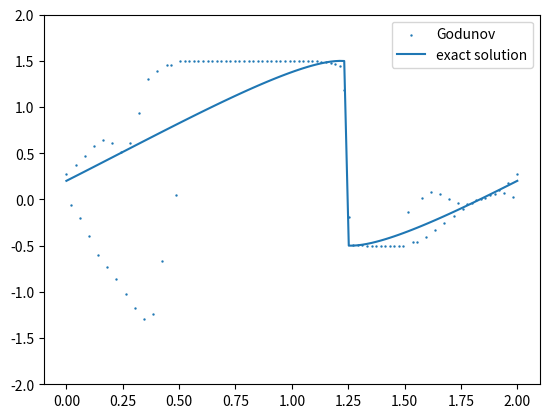

Write Python code to recreate this figure.
import numpy as np
import matplotlib.pyplot as plt
import scipy.optimize as sc


def initial_values(x):
    return np.sin(np.pi * x) + 0.5


def f(x):
    return (x ** 2) / 2


def F(j, u_GOD):
    return np.max((f(np.max(u_GOD[j], 0)), f(np.min(u_GOD[(j + 1) % N], 0))))


def g(x_0, t, x):
    return x_0 + (np.sin(np.pi * x_0) + 1 / 2) * t - x


def g_prime(x_0, t, x):
    return 1 + np.pi * np.cos(np.pi * x_0) * t


def u_exact(x):
    x_s = 1 + 1 / 2 * tend

    no_prob = x <= 0.2
    prob_is_left = np.logical_and(x <= x_s, x > 1.0)
    prob_is_right = x > x_s
    init_val = 0.5 * prob_is_left + 1.5 * prob_is_right + (0) * no_prob
    x_0 = sc.newton(g, x0=init_val, fprime=g_prime, args=(t, x), tol=1e-16, maxiter=100)
    return initial_values(x_0)


def time_step(u_GOD):
    u_copy = u_GOD.copy()
    # calculate first entry using periodic bc:
    u_GOD[0] += -dt / dx * (F(0, u_copy) - F(N - 1, u_copy))
    u_GOD[N - 1] = u_GOD[0]
    for j in range(1, N - 1):
        u_GOD[j] += -dt / dx * (F(j, u_copy) - F(j - 1, u_copy))
    return u_GOD


tend = 1.5 / np.pi
N = 100
dx = 2 / N
dt = 1 / (4 * N)  # <= 1/(2N)
x = np.linspace(0, 2, N)
# Initial values:
u_0 = initial_values(x)
u_GOD = u_0
t = 0
while t < tend:
    u_GOD = time_step(u_GOD)
    t += dt

# Plotting
plt.scatter(x, u_GOD, label="Godunov", s=0.5)
plt.plot(x, u_exact(x), label="exact solution")
plt.ylim((-2, 2))
plt.legend()
plt.show()
